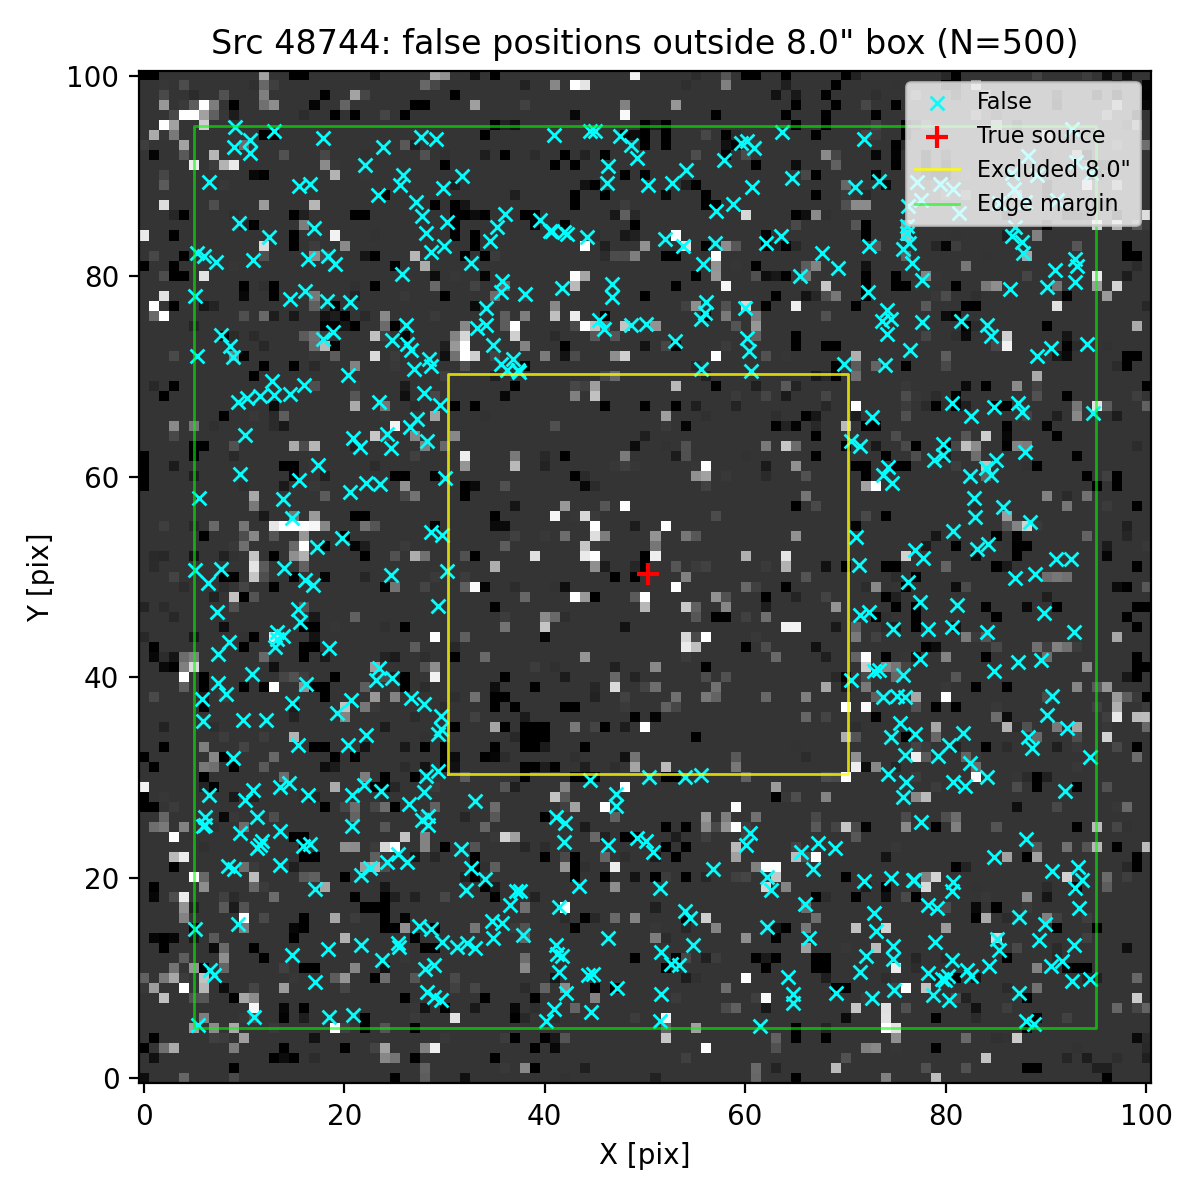

The table this chart was drawn from, first rows:
ra, dec, z_av
150.2, 2.363, 3.456
150.2, 2.366, 3.456
150.2, 2.363, 3.456
150.2, 2.364, 3.456
150.2, 2.363, 3.456
150.2, 2.367, 3.456
150.2, 2.367, 3.456
150.2, 2.364, 3.456
150.2, 2.367, 3.456
150.2, 2.364, 3.456
150.2, 2.365, 3.456
150.2, 2.364, 3.456
150.2, 2.366, 3.456
150.2, 2.364, 3.456
150.2, 2.366, 3.456
150.2, 2.365, 3.456
150.2, 2.363, 3.456
150.2, 2.367, 3.456
150.2, 2.367, 3.456
150.2, 2.367, 3.456
150.2, 2.367, 3.456
150.2, 2.365, 3.456
150.2, 2.364, 3.456
150.2, 2.367, 3.456
150.2, 2.365, 3.456
150.2, 2.364, 3.456
150.2, 2.364, 3.456
150.2, 2.366, 3.456
150.2, 2.363, 3.456
150.2, 2.366, 3.456
150.2, 2.367, 3.456
150.2, 2.364, 3.456
150.2, 2.366, 3.456
150.2, 2.365, 3.456
150.2, 2.364, 3.456
150.2, 2.367, 3.456
150.2, 2.365, 3.456
150.2, 2.364, 3.456
150.2, 2.366, 3.456
150.2, 2.364, 3.456
150.2, 2.363, 3.456
150.2, 2.366, 3.456
150.2, 2.367, 3.456
150.2, 2.363, 3.456
150.2, 2.363, 3.456
150.2, 2.363, 3.456
150.2, 2.367, 3.456
150.2, 2.363, 3.456
150.2, 2.364, 3.456
150.2, 2.364, 3.456
150.2, 2.367, 3.456
150.2, 2.363, 3.456
150.2, 2.364, 3.456
150.2, 2.367, 3.456
150.2, 2.363, 3.456
150.2, 2.363, 3.456
150.2, 2.363, 3.456
150.2, 2.365, 3.456
150.2, 2.363, 3.456
150.2, 2.365, 3.456
... 440 more rows
